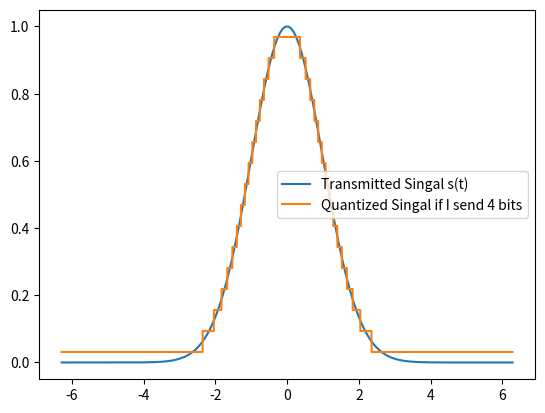

Here is the Python script that generated this plot:
from matplotlib import pyplot as plt
from math import pi, sin, cos, fabs, exp, log

# 1. Data: Function that will be quantized
def f(t):
    return exp(-t**2/2)
# 2. Data: Interval beginning
begin = - 2 * pi
# 3. Data: Interval end
end = 2 * pi


# Function for sampling
def sample(signal):
    # I will take 4*len(signal) elements for a good signal presentation
    t = begin
    t_sample = list()
    halfElements = int((len(signal) - 1) / 2)
    # If signal has 201 elements ----> halfElements = 100
    # New halfElements will be 400 now
    stepOfSample =  pi / (4*halfElements)
    sampledSignal = list()
    while t <= end:
        sampledSignal.append(f(t))
        t_sample.append(t)
        t += stepOfSample
    return sampledSignal, t_sample


# Function for quantization
def quantization(sampledSignal, timeOfSample, k):
    # k = number of bits I send
    if k <= 0 or k != int(k):
        print("Error using 'quantization' function.")
        return -1000
    # Δ = Vpp / 2^k
    Vmax = max(sampledSignal)
    Vmin = min(sampledSignal)
    delta = (Vmax - Vmin) / (2**k)
    # Create the levels of quantization
    levels = list()
    level = Vmin
    while level < Vmax:
        levels.append(level + delta/2)
        level += delta
    # For 3 bits and s(t) = sin(t) ----> Vmax = -Vmin = 1 ----> delta = (1-(-1)) / 2^3 = 0.25 ----> levels = [-0.875, -0.625, -0.375, -0.125, 0.125, 0.375, 0.625, 0.875]
    # Now, its time for the values of sampledSignal to be snapped to the numbers contained in the "levels" vector
    quantizedSignal = list()
    for s in sampledSignal:
        minimumDiafora = Vmax - Vmin
        index = 0
        for i in range(len(levels)):
            if fabs(s - levels[i]) < minimumDiafora:
                minimumDiafora = fabs(s - levels[i])
                index = i
        quantizedSignal.append(levels[index])
    timeOfQuantization = timeOfSample
    return quantizedSignal, timeOfQuantization

# *********************************************************************************************************
# ********************************************* MAIN FUNCTION *********************************************
# *********************************************************************************************************

# 1. Create a list with time(t)-coordinates ----> t = [0, pi/100, 2*pi/100, ...., 2*pi-pi/100, 2*pi] with 201 elements
t = list()
i = begin
step = pi / 100
while i <= end:
    t.append(i)
    i += step

# 2. Create the signal I will transmit: s(t) = sin(t)
signal = list()
for time in t:
    signal.append(f(time))
# 3. Create the sampled vector
sampledSignal, timeOfSample = sample(signal)
# 4. Quantization
k = 4
quantizedSignal, timeOfQuantization = quantization(sampledSignal, timeOfSample, k)


plt.plot(t, signal, label='Transmitted Singal s(t)')
# plt.plot(timeOfSample, sampledSignal, label='Sample of: s(t) = sin(t)')
plt.plot(timeOfQuantization, quantizedSignal, label='Quantized Singal if I send ' + str(k) + ' bits')
plt.legend()
plt.show()